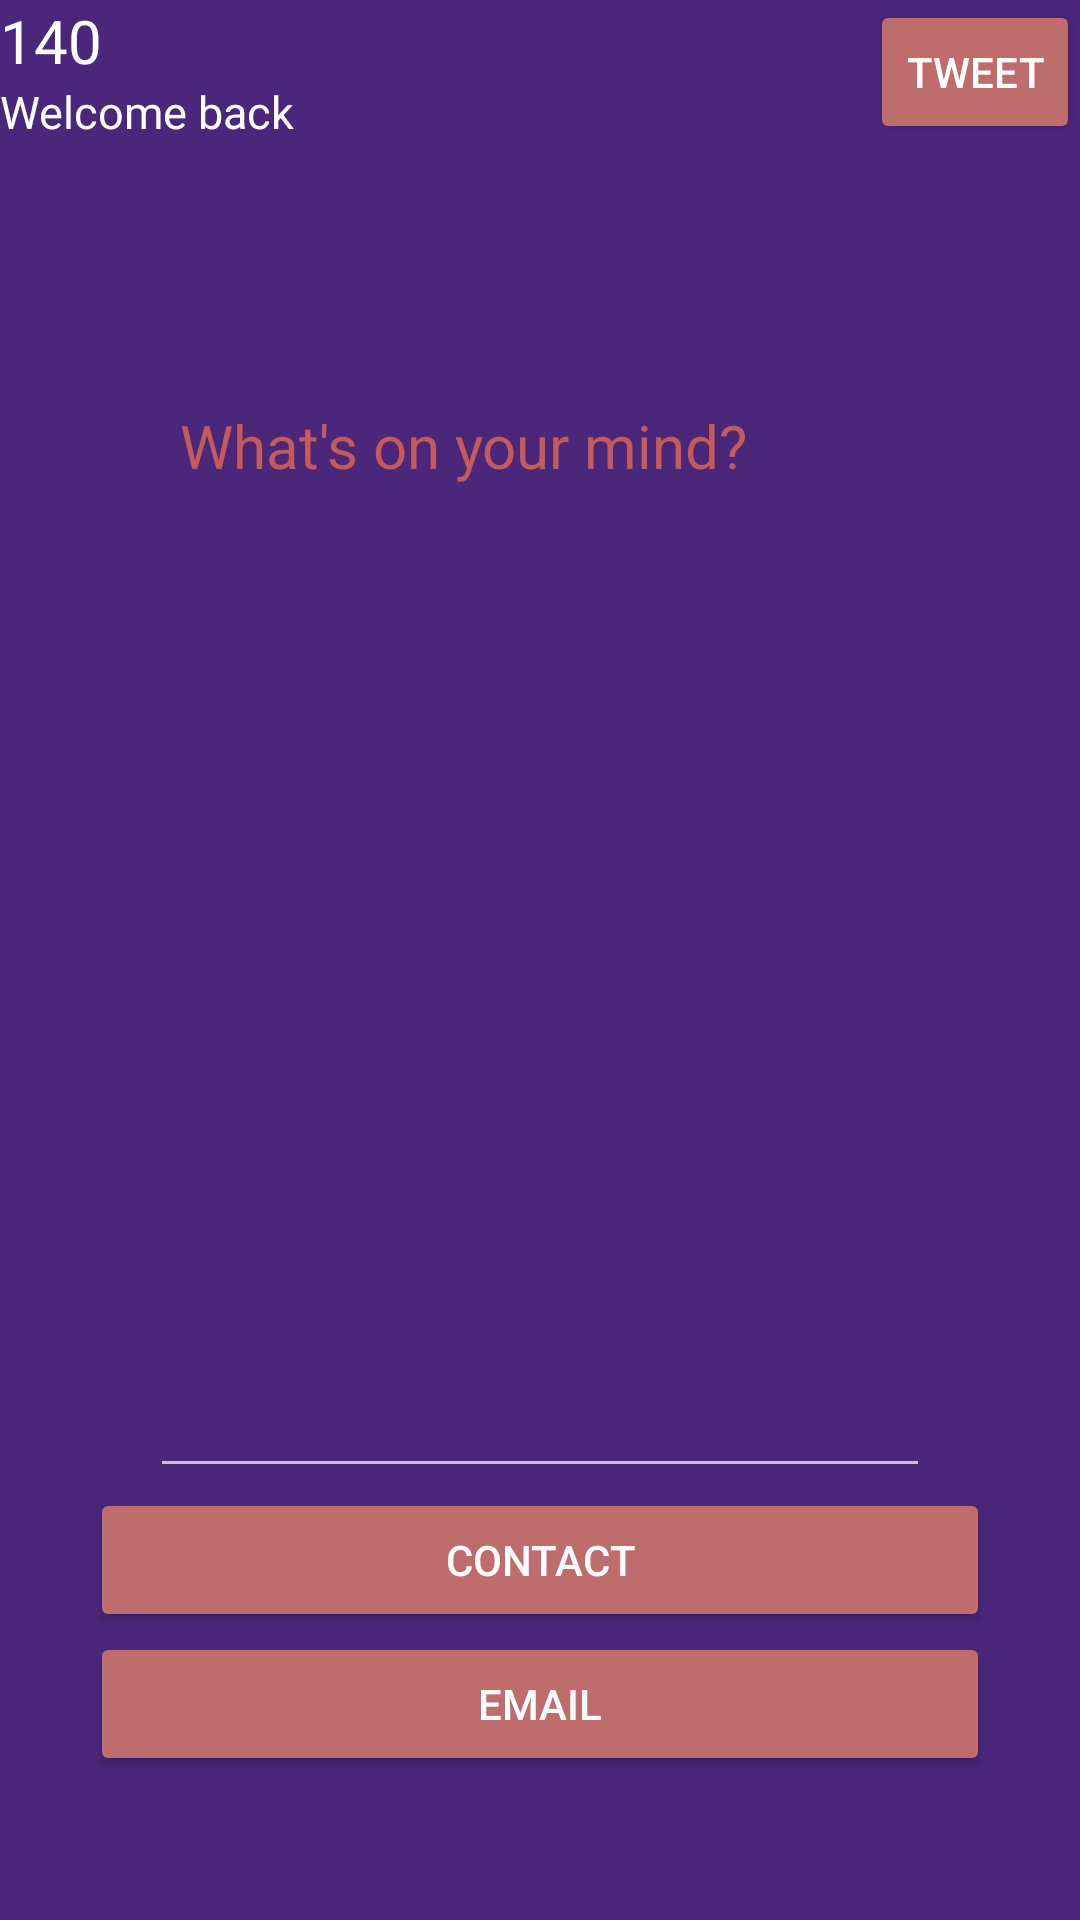

Reconstruct the res/layout file that produces this screen, plus the resources it refers to.
<!-- AndroidManifest.xml: application theme AppTheme -->
<!-- res/layout/home_activity_tweet.xml -->
<?xml version="1.0" encoding="utf-8"?>
<RelativeLayout xmlns:android="http://schemas.android.com/apk/res/android"
    android:orientation="vertical" android:layout_width="match_parent"
    android:layout_height="match_parent"
    android:background="@color/colorPrimaryDark">

    <Button
        android:layout_width="wrap_content"
        android:layout_height="wrap_content"
        android:text="@string/tweetEmail"
        android:id="@+id/homeEmail"
        android:layout_alignParentBottom="true"
        android:layout_marginBottom="48dp"
        android:layout_marginLeft="30dp"
        android:layout_marginRight="30dp"
        android:layout_alignParentEnd="true"
        android:layout_alignParentStart="true"
        android:backgroundTint="#be6c6c" />

    <Button
        android:layout_width="wrap_content"
        android:layout_height="wrap_content"
        android:text="@string/tweetContact"
        android:id="@+id/homeContact"
        android:layout_marginLeft="30dp"
        android:layout_marginRight="30dp"
        android:layout_above="@+id/homeEmail"
        android:layout_alignParentStart="true"
        android:layout_alignParentEnd="true"
        android:backgroundTint="#be6c6c" />

    <TextView
        android:layout_width="wrap_content"
        android:layout_height="wrap_content"
        android:text="@string/tweetCount"
        android:textSize="20dp"
        android:id="@+id/homeCount"
        android:layout_alignParentTop="true"
        android:layout_alignParentStart="true"
        android:background="@color/colorPrimaryDark"
        android:textColor="#ffffff" />

    <EditText
        android:layout_width="wrap_content"
        android:layout_height="wrap_content"
        android:maxLength="140"
        android:id="@+id/homeMessage"
        android:hint="@string/tweetMessage"
        android:layout_marginLeft="30dp"
        android:layout_marginRight="30dp"
        android:layout_below="@+id/homeTweet"
        android:layout_alignStart="@+id/homeContact"
        android:layout_marginTop="87dp"
        android:layout_above="@+id/homeDate"
        android:layout_alignEnd="@+id/homeContact"
        android:textColor="#ffffff"
        android:textSize="20dp"
        android:textColorHint="#c55a5a"
        android:background="@color/colorPrimaryDark"
        android:selectAllOnFocus="false"
        android:gravity="top"
        android:elegantTextHeight="false" />

    <EditText
        android:layout_width="wrap_content"
        android:layout_height="wrap_content"
        android:inputType="date"
        android:ems="10"
        android:id="@+id/homeDate"
        android:layout_marginLeft="50dp"
        android:layout_marginRight="50dp"
        android:textAlignment="center"
        android:layout_above="@+id/homeContact"
        android:layout_alignParentEnd="true"
        android:layout_alignParentStart="true"
        android:text="@string/tweetDate"
        android:textColor="#ffffff" />

    <TextView
        android:layout_width="match_parent"
        android:layout_height="match_parent"
        android:text="@string/tweetUser"
        android:textSize="15dp"
        android:id="@+id/homeUser"
        android:layout_toStartOf="@+id/homeTweet"
        android:layout_below="@+id/homeCount"
        android:layout_above="@+id/homeMessage"
        android:textColorHint="#ffffff"
        android:textColor="#ffffff" />

    <Button
        style="?android:attr/buttonStyleSmall"
        android:layout_width="wrap_content"
        android:layout_height="wrap_content"
        android:text="@string/submitTweet"
        android:id="@+id/homeTweet"
        android:layout_alignParentTop="true"
        android:layout_alignParentEnd="true"
        android:backgroundTint="#be6c6c" />
</RelativeLayout>
<!-- resources referenced by this layout -->
<resources>
  <color name="colorPrimaryDark">#4a277b</color>
  <string name="submitTweet">Tweet</string>
  <string name="tweetContact">Contact</string>
  <string name="tweetCount">140</string>
  <string name="tweetDate" />
  <string name="tweetEmail">Email</string>
  <string name="tweetMessage">What\'s on your mind?</string>
  <string name="tweetUser">Welcome back </string>
  <style name="AppTheme" parent="Theme.AppCompat">
          
          <item name="colorPrimary">#be6c6c</item>
          <item name="colorPrimaryDark">@color/colorPrimaryDark</item>
          <item name="colorAccent">@color/colorAccent</item>
          <item name="android:actionBarStyle">@color/colorPrimaryDark</item>
      </style>
  <color name="colorAccent">#FF4081</color>
</resources>
